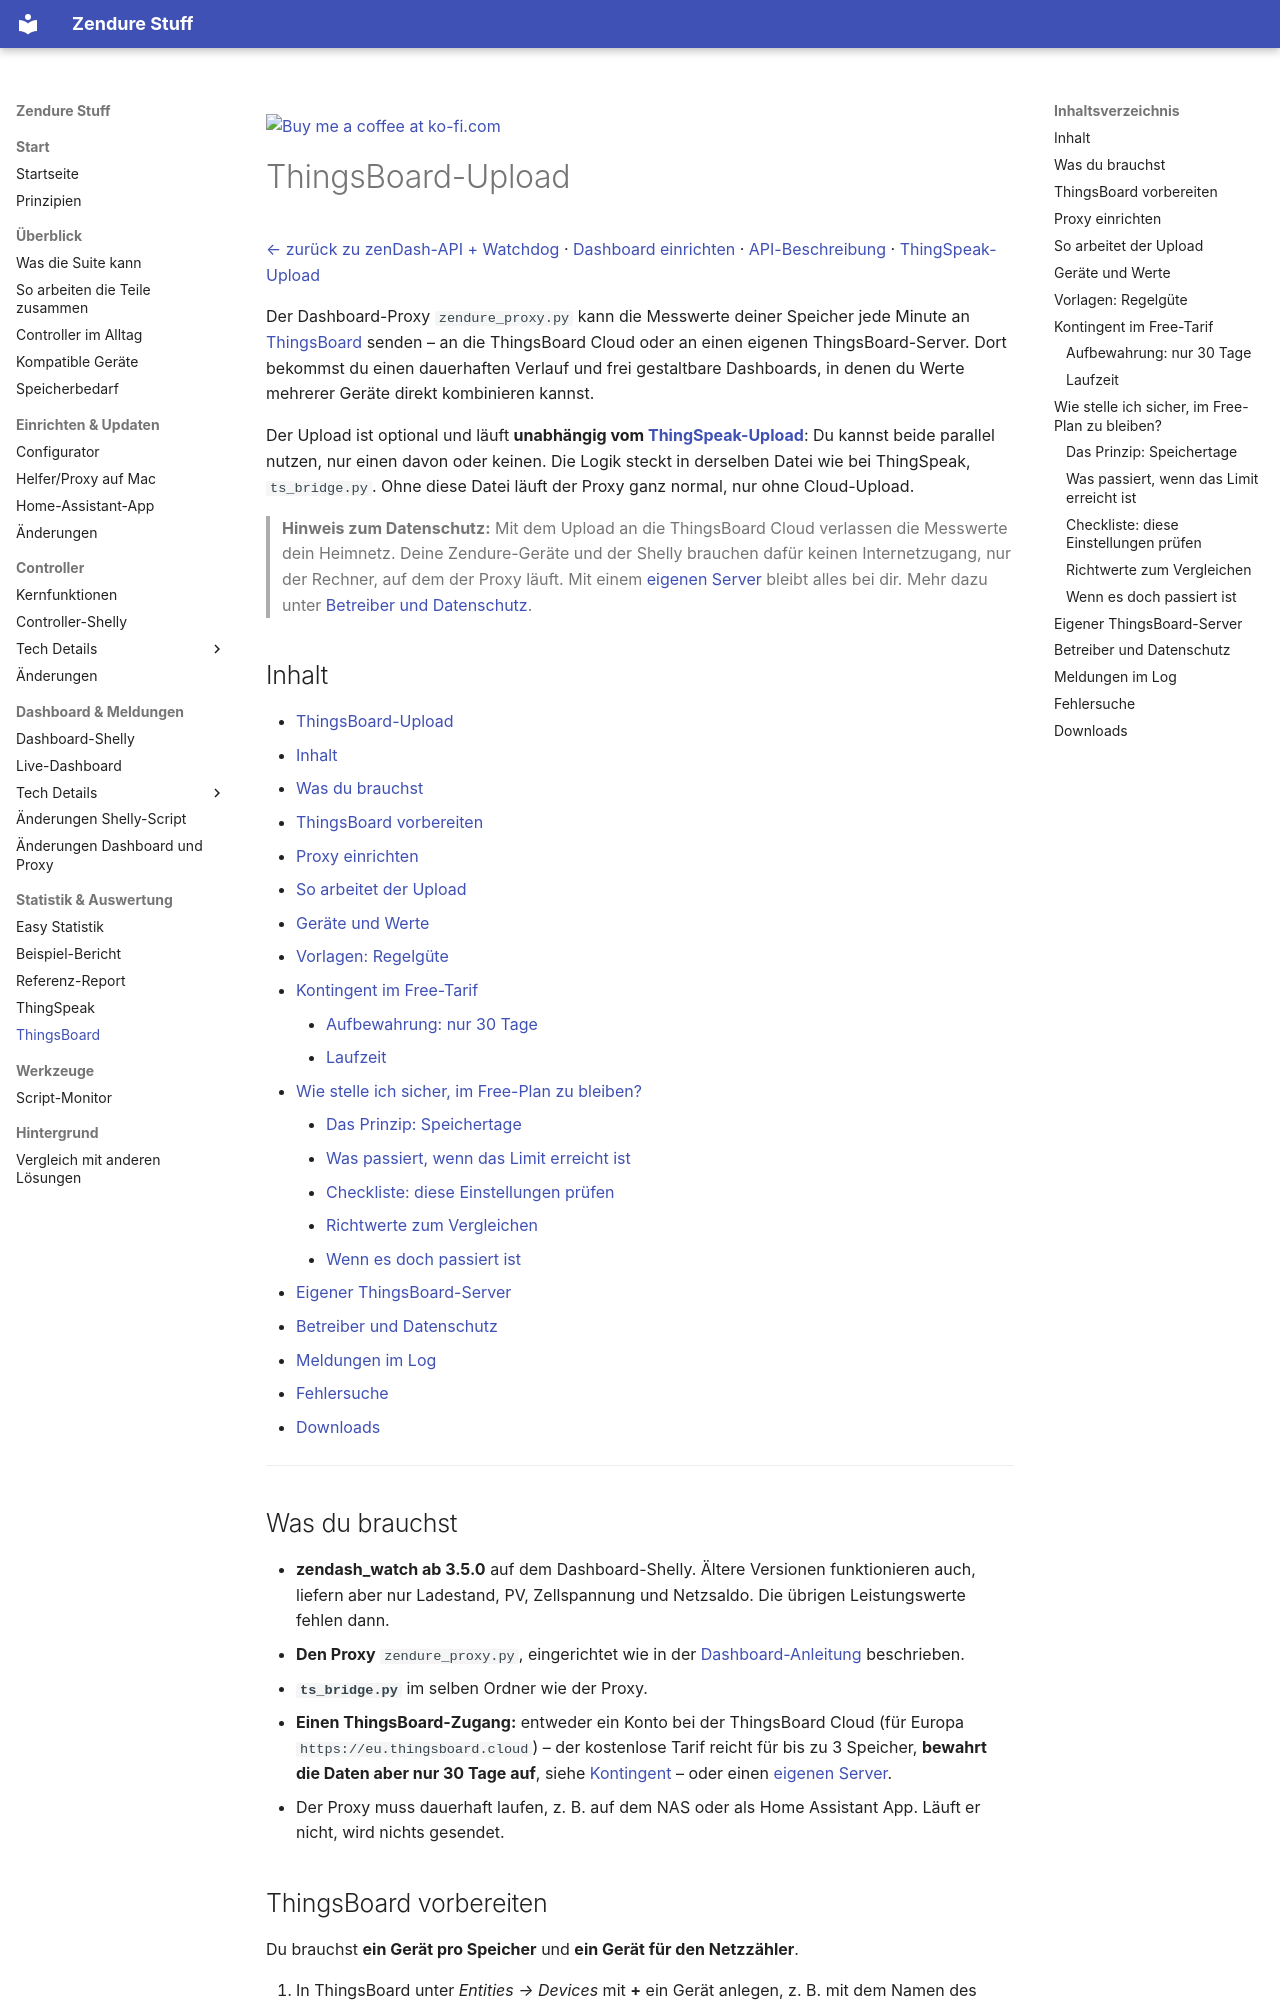

repository: surfer1264/Zendure-Stuff · page: zendash_watch_API_ZenSDK/thingsboard/index.html · generator: mkdocs

<a href="https://ko-fi.com/surfer1264"><img width="143" alt="Buy me a coffee at ko-fi.com" src="../img/kofi2.png" /></a>

# ThingsBoard-Upload

[← zurück zu zenDash-API + Watchdog](readme.md) · [Dashboard einrichten](dashboard.md) · [API-Beschreibung](API.md) · [ThingSpeak-Upload](thingspeak.md)

Der Dashboard-Proxy `zendure_proxy.py` kann die Messwerte deiner Speicher jede Minute an [ThingsBoard](https://thingsboard.io) senden – an die ThingsBoard Cloud oder an einen eigenen ThingsBoard-Server. Dort bekommst du einen dauerhaften Verlauf und frei gestaltbare Dashboards, in denen du Werte mehrerer Geräte direkt kombinieren kannst.

Der Upload ist optional und läuft **unabhängig vom [ThingSpeak-Upload](thingspeak.md)**: Du kannst beide parallel nutzen, nur einen davon oder keinen. Die Logik steckt in derselben Datei wie bei ThingSpeak, `ts_bridge.py`. Ohne diese Datei läuft der Proxy ganz normal, nur ohne Cloud-Upload.

> **Hinweis zum Datenschutz:** Mit dem Upload an die ThingsBoard Cloud verlassen die Messwerte dein Heimnetz. Deine Zendure-Geräte und der Shelly brauchen dafür keinen Internetzugang, nur der Rechner, auf dem der Proxy läuft. Mit einem [eigenen Server](#eigener-thingsboard-server) bleibt alles bei dir. Mehr dazu unter [Betreiber und Datenschutz](#betreiber-und-datenschutz).

## Inhalt

- [ThingsBoard-Upload](#thingsboard-upload)
  - [Inhalt](#inhalt)
  - [Was du brauchst](#was-du-brauchst)
  - [ThingsBoard vorbereiten](#thingsboard-vorbereiten)
  - [Proxy einrichten](#proxy-einrichten)
  - [So arbeitet der Upload](#so-arbeitet-der-upload)
  - [Geräte und Werte](#geräte-und-werte)
  - [Vorlagen: Regelgüte](#vorlagen-regelgüte)
  - [Kontingent im Free-Tarif](#kontingent-im-free-tarif)
    - [Aufbewahrung: nur 30 Tage](#aufbewahrung-nur-30-tage)
    - [Laufzeit](#laufzeit)
  - [Wie stelle ich sicher, im Free-Plan zu bleiben?](#wie-stelle-ich-sicher-im-free-plan-zu-bleiben)
    - [Das Prinzip: Speichertage](#das-prinzip-speichertage)
    - [Was passiert, wenn das Limit erreicht ist](#was-passiert-wenn-das-limit-erreicht-ist)
    - [Checkliste: diese Einstellungen prüfen](#checkliste-diese-einstellungen-prüfen)
    - [Richtwerte zum Vergleichen](#richtwerte-zum-vergleichen)
    - [Wenn es doch passiert ist](#wenn-es-doch-passiert-ist)
  - [Eigener ThingsBoard-Server](#eigener-thingsboard-server)
  - [Betreiber und Datenschutz](#betreiber-und-datenschutz)
  - [Meldungen im Log](#meldungen-im-log)
  - [Fehlersuche](#fehlersuche)
  - [Downloads](#downloads)

---

## Was du brauchst

- **zendash_watch ab 3.5.0** auf dem Dashboard-Shelly. Ältere Versionen funktionieren auch, liefern aber nur Ladestand, PV, Zellspannung und Netzsaldo. Die übrigen Leistungswerte fehlen dann.
- **Den Proxy** `zendure_proxy.py`, eingerichtet wie in der [Dashboard-Anleitung](dashboard.md) beschrieben.
- **`ts_bridge.py`** im selben Ordner wie der Proxy.
- **Einen ThingsBoard-Zugang:** entweder ein Konto bei der ThingsBoard Cloud (für Europa `https://eu.thingsboard.cloud`) – der kostenlose Tarif reicht für bis zu 3 Speicher, **bewahrt die Daten aber nur 30 Tage auf**, siehe [Kontingent](#kontingent-im-free-tarif) – oder einen [eigenen Server](#eigener-thingsboard-server).
- Der Proxy muss dauerhaft laufen, z. B. auf dem NAS oder als Home Assistant App. Läuft er nicht, wird nichts gesendet.

## ThingsBoard vorbereiten

Du brauchst **ein Gerät pro Speicher** und **ein Gerät für den Netzzähler**.

1. In ThingsBoard unter *Entities → Devices* mit **+** ein Gerät anlegen, z. B. mit dem Namen des Speichers.
2. Das Gerät öffnen und **„Copy access token“** anklicken. Das Token kommt gleich in den Proxy.
3. Für jeden weiteren Speicher wiederholen.
4. Ein weiteres Gerät für den Netzzähler anlegen, z. B. „Netz“, und auch dessen Token kopieren.

Der Netzsaldo ist bewusst ein eigenes Gerät: Er gehört zu keinem Speicher, sondern zum Zähler. So liegt er nur einmal in ThingsBoard statt in jedem Speicher doppelt.
